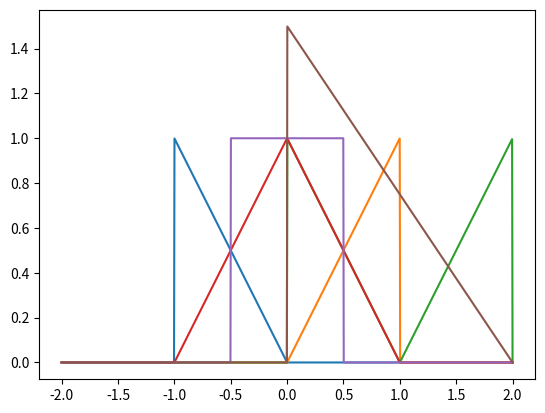

Source code (Python):
import numpy as np
import matplotlib.pyplot as plt

def g(t):
  if t < 0 and t > -1:
    return -t
  
  return 0

t = np.linspace(-2, 2, 1000)
y0 = np.array([g(i) for i in t])
# \item $g_1(t) = g(-t)$
# \item $g_2(t) = g_1(t-1) + g(t-1) = g(-t+1) + g(t-1)$
# \item $g_3(t) = g_1(t+1) + g(t-1) = g(-t-1) + g(t-1)$
# \item $g_4(t) = g_1(t+1/2) + g(t-1/2) = g(-t-1/2) + g(t-1/2)$
# \item $g_5(t) = \frac{3}{2}g(\frac{t}{2}-1)$
y1 = np.array([g(-i) for i in t])
y2 = np.array([g(-i+1) + g(i-1) for i in t])
y3 = np.array([g(-i-1) + g(i-1) for i in t])
y4 = np.array([g(-i-1/2) + g(i-1/2) for i in t])
y5 = np.array([3/2*g(i/2-1) for i in t])

plt.plot(t, y0, label='g(t)')
plt.show()
plt.plot(t, y1, label='g_1(t)')
plt.show()
plt.plot(t, y2, label='g_2(t)')
plt.show()
plt.plot(t, y3, label='g_3(t)')
plt.show()
plt.plot(t, y4, label='g_4(t)')
plt.show()
plt.plot(t, y5, label='g_5(t)')
plt.show()
